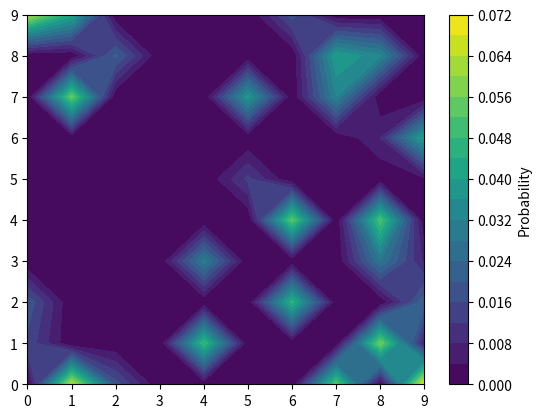

Recreate this plot in Python.
import numpy as np
import matplotlib.pyplot as plt

# Definizione della funzione boltzmann_prob
def boltzmann_prob(energy_diff, T):
    return np.exp(-energy_diff / T)

# Parametri della simulazione
N = 10  # Dimensione della griglia
steps = 10000  # Numero di passi della simulazione
T = 1.0  # Temperatura

# Inizializzazione della griglia con valori di energia
grid = np.full((N, N), 10)

# Simulazione del trasferimento di energia
for _ in range(steps):
    x1, y1 = np.random.randint(0, N, 2)
    x2, y2 = np.random.randint(0, N, 2)

    # Evitiamo trasferimenti nella stessa cella
    while (x1, y1) == (x2, y2):
        x2, y2 = np.random.randint(0, N, 2)

    if grid[x1, y1] > 0:  # Evitiamo trasferimenti da celle vuote
        energy_diff = grid[x1, y1] - grid[x2, y2]

        if np.random.rand() < boltzmann_prob(energy_diff, T):
            grid[x1, y1] -= 1
            grid[x2, y2] += 1

# Calcolo delle probabilità
prob = grid / np.sum(grid)

# Creazione del grafico ad isogrammi
plt.contourf(prob, levels=20, cmap="viridis")
plt.colorbar(label="Probability")
plt.show()
